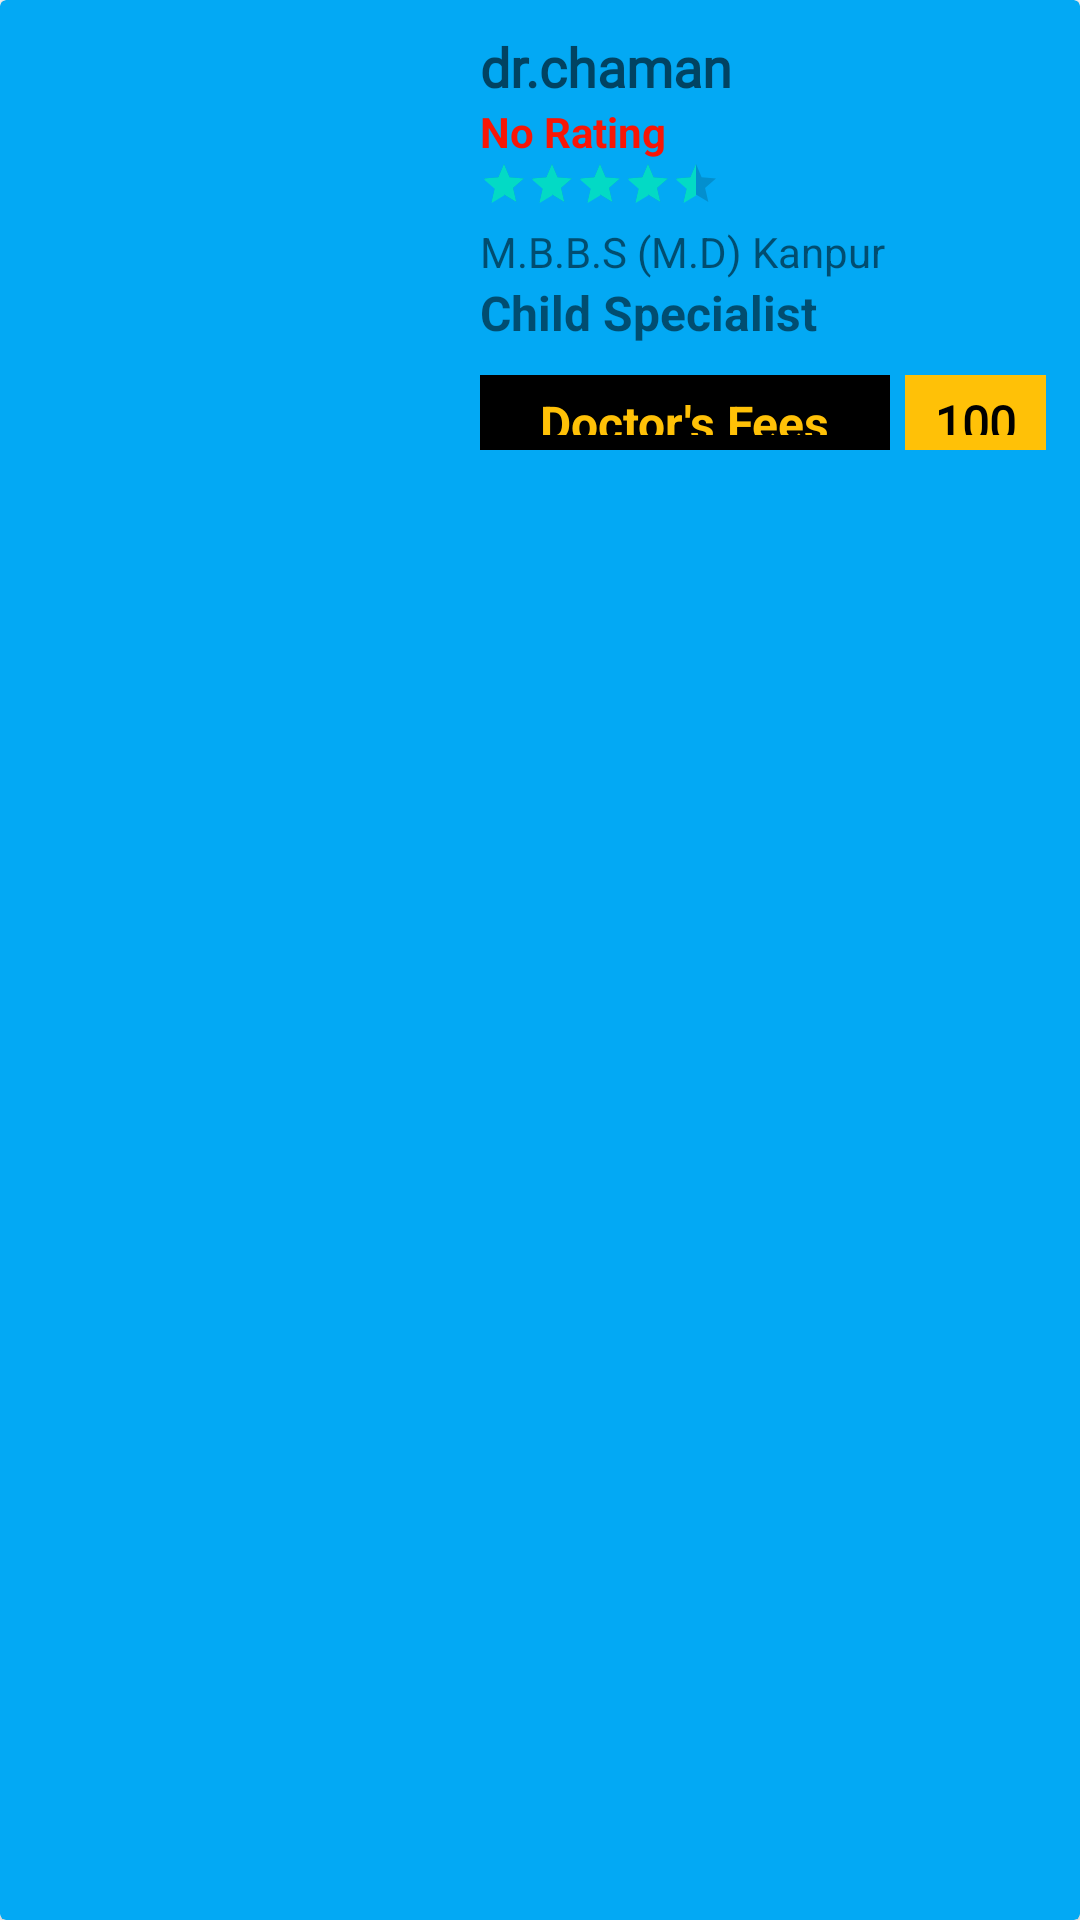

Android layout source for this screen:
<!-- AndroidManifest.xml: application theme AppTheme -->
<!-- res/layout/doctors_info.xml -->
<?xml version="1.0" encoding="utf-8"?>
<androidx.cardview.widget.CardView xmlns:android="http://schemas.android.com/apk/res/android"
    xmlns:app="http://schemas.android.com/apk/res-auto"
    android:layout_width="match_parent"
    android:layout_height="wrap_content"
    android:layout_marginBottom=".5dp"
    android:clickable="true"
    android:focusable="true"
    android:foreground="?android:attr/selectableItemBackground"
    android:padding="5dp"
    app:cardBackgroundColor="#03A9F4">

    <LinearLayout
        android:layout_width="match_parent"
        android:layout_height="wrap_content"
        android:orientation="horizontal">

        <ImageView
            android:id="@+id/image_view"
            android:layout_width="150dp"
            android:layout_height="150dp"
            android:src="@drawable/doctor_pic" />

        <LinearLayout
            android:layout_width="match_parent"
            android:layout_height="150dp"
            android:layout_gravity="center_vertical"
            android:layout_marginStart="10dp"
            android:orientation="vertical">

            <TextView
                android:layout_marginTop="10dp"
                android:id="@+id/doctor_name"
                android:layout_width="wrap_content"
                android:layout_height="wrap_content"
                android:fontFamily="@font/baloo"
                android:hint="dr.chaman"
                android:textSize="18sp"
                android:textStyle="bold"/>

            <TextView
                android:id="@+id/no_rating"
                android:layout_width="wrap_content"
                android:layout_height="wrap_content"
                android:visibility="visible"
                android:textColor="#F81606"
                android:text="No Rating"
                android:textSize="14sp"
                android:textStyle="bold" />

            <RatingBar
                android:id="@+id/doctor_rating_bar"
                style="@style/Widget.AppCompat.RatingBar.Small"
                android:layout_width="wrap_content"
                android:layout_height="wrap_content"
                android:rating="4.5" />

            <TextView
                android:id="@+id/doctor_degree"
                android:layout_width="wrap_content"
                android:layout_height="wrap_content"
                android:paddingTop="5dp"
                android:text="M.B.B.S (M.D) Kanpur" />

            <TextView
                android:id="@+id/doctor_speciality"
                android:layout_width="wrap_content"
                android:layout_height="wrap_content"
                android:text="Child Specialist"
                android:textSize="16sp"
                android:textStyle="bold" />

            <LinearLayout
                android:layout_width="match_parent"
                android:layout_height="wrap_content"
                android:orientation="horizontal">

                <TextView
                    android:id="@+id/doctor_fees"
                    android:layout_width="wrap_content"
                    android:layout_height="wrap_content"
                    android:layout_marginTop="10dp"
                    android:background="@color/black"
                    android:paddingStart="20dp"
                    android:paddingTop="5dp"
                    android:paddingEnd="20dp"
                    android:paddingBottom="5dp"
                    android:text="Doctor's Fees"
                    android:textColor="#FFC107"

                    android:textSize="16sp"
                    android:textStyle="bold" />

                <TextView
                    android:id="@+id/doctor_fees_actual"
                    android:layout_width="wrap_content"
                    android:layout_height="wrap_content"
                    android:layout_marginStart="5dp"
                    android:layout_marginTop="10dp"
                    android:background="#FFC107"
                    android:fontFamily="@font/roboto_slab"
                    android:paddingStart="10dp"
                    android:paddingTop="5dp"
                    android:paddingEnd="10dp"
                    android:paddingBottom="5dp"
                    android:text="100"
                    android:textColor="@color/black"
                    android:textSize="16sp"
                    android:textStyle="bold" />

            </LinearLayout>


            <RelativeLayout
                android:layout_width="match_parent"
                android:layout_height="wrap_content"
                android:elevation="10dp"
                android:padding="10dp">


            </RelativeLayout>

        </LinearLayout>


    </LinearLayout>


</androidx.cardview.widget.CardView>
<!-- resources referenced by this layout -->
<resources>
  <color name="black">#FF000000</color>
  <style name="AppTheme" parent="Theme.MaterialComponents.Light.DarkActionBar">
          
          <item name="colorPrimary">@color/colorPrimary</item>
          <item name="colorPrimaryDark">@color/colorPrimaryDark</item>
          <item name="colorAccent">@color/colorAccent</item>
          <item name="windowNoTitle">true</item>
          <item name="windowActionBar">false</item>
      </style>
  <color name="colorPrimary">#6200EE</color>
  <color name="colorPrimaryDark">#3700B3</color>
  <color name="colorAccent">#03DAC5</color>
</resources>
